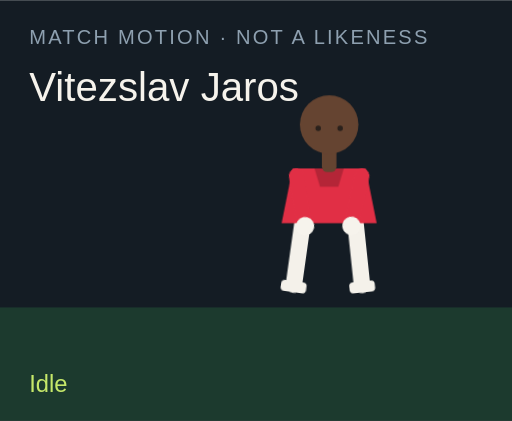
t = 0.00 s
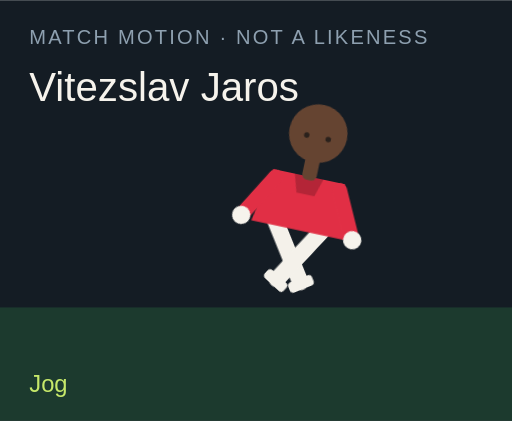
t = 1.50 s
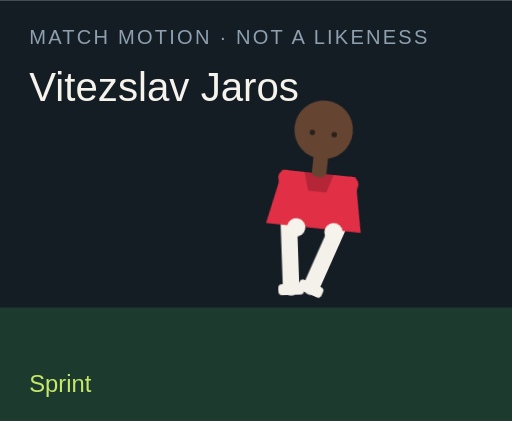
t = 3.00 s
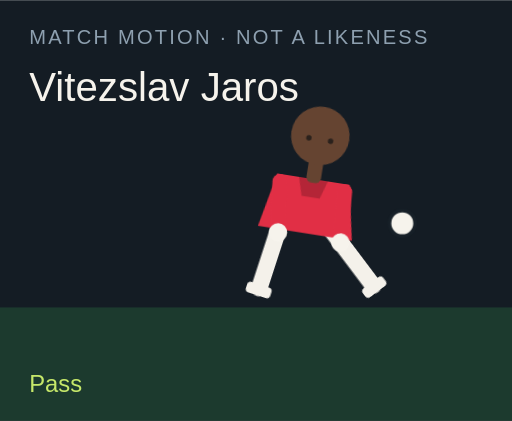
t = 4.50 s
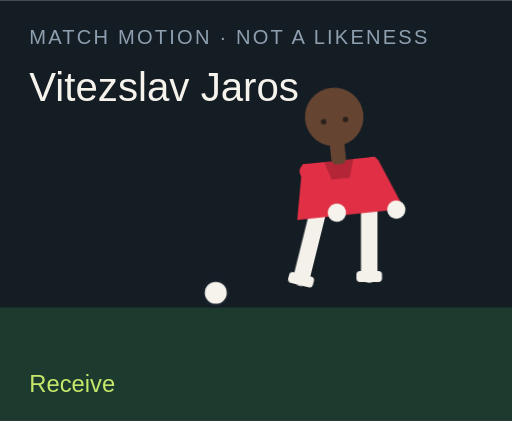
t = 6.00 s
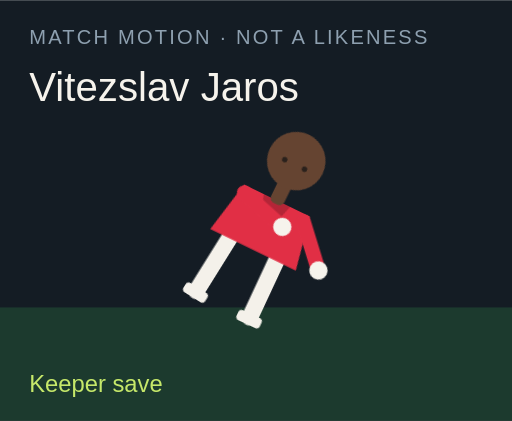
t = 7.50 s

The animated SVG that drew these frames (rendered in a browser with its animation timeline set to each time). Animation: 18 CSS @keyframes rules; one cycle of 9.00 s, repeats indefinitely.

<?xml version="1.0" encoding="UTF-8"?>
<svg xmlns="http://www.w3.org/2000/svg" viewBox="0 0 280 230" role="img">
  <style>@media (prefers-reduced-motion: reduce){animate,animateTransform{display:none}}</style>
  <rect width="280" height="230" fill="#141c24"/>
  <rect y="168" width="280" height="62" fill="#1c3a2e"/>
  <text x="16" y="24" fill="#8ea0b0" font-family="Arial,sans-serif" font-size="11" letter-spacing="1.2">MATCH MOTION · NOT A LIKENESS</text>
  <text x="16" y="55" fill="#f6f3ec" font-family="Impact,sans-serif" font-size="22">Vitezslav Jaros</text>
  <circle r="7" fill="#f6f3ec" stroke="#172028" stroke-width="2" id="motion-55012" cx="150" cy="160" opacity="0">
    
    
    
  </circle>
  <g transform="translate(132 40)">
    <g id="motion-55034" transform="rotate(0 48 90)">
      
      <g id="motion-55036" transform="translate(0 0)">
        
        <g transform="translate(34 78)"><g id="motion-55038" transform="rotate(8)"><path d="M0 0 V38" stroke="#f4f1ea" stroke-width="9" stroke-linecap="round"/><rect x="-7" y="36" width="14" height="6" rx="2" fill="#f4f1ea"/></g></g>
        <g transform="translate(62 78)"><g id="motion-55040" transform="rotate(-6)"><path d="M0 0 V38" stroke="#f4f1ea" stroke-width="9" stroke-linecap="round"/><rect x="-7" y="36" width="14" height="6" rx="2" fill="#f4f1ea"/></g></g>
        <path d="M28 52 h40 l6 30 H22 Z" fill="#e12f45"/>
        <path d="M40 52 h16 l-3 10 H43 Z" fill="#000" opacity=".2"/>
        <g transform="translate(30 56)"><g id="motion-55042" transform="rotate(-10)"><path d="M0 0 V28" stroke="#e12f45" stroke-width="8" stroke-linecap="round"/><circle cx="0" cy="28" r="5" fill="#f6f3ec"/></g></g>
        <g transform="translate(66 56)"><g id="motion-55044" transform="rotate(12)"><path d="M0 0 V28" stroke="#e12f45" stroke-width="8" stroke-linecap="round"/><circle cx="0" cy="28" r="5" fill="#f6f3ec"/></g></g>
        <rect x="44" y="40" width="8" height="14" rx="3" fill="#654431"/>
        <circle cx="48" cy="28" r="16" fill="#654431"/>
        
        <circle cx="42" cy="30" r="1.5" fill="#2a211c"/><circle cx="54" cy="30" r="1.5" fill="#2a211c"/>
      </g>
    </g>
  </g>
  <text x="16" y="214" fill="#c6e86a" font-family="Arial,sans-serif" font-size="13" opacity="1" id="motion-55016">Idle</text><text x="16" y="214" fill="#c6e86a" font-family="Arial,sans-serif" font-size="13" opacity="0" id="motion-55018">Jog</text><text x="16" y="214" fill="#c6e86a" font-family="Arial,sans-serif" font-size="13" opacity="0" id="motion-55020">Sprint</text><text x="16" y="214" fill="#c6e86a" font-family="Arial,sans-serif" font-size="13" opacity="0" id="motion-55022">Dribble</text><text x="16" y="214" fill="#c6e86a" font-family="Arial,sans-serif" font-size="13" opacity="0" id="motion-55024">Pass</text><text x="16" y="214" fill="#c6e86a" font-family="Arial,sans-serif" font-size="13" opacity="0" id="motion-55026">Shoot</text><text x="16" y="214" fill="#c6e86a" font-family="Arial,sans-serif" font-size="13" opacity="0" id="motion-55028">Receive</text><text x="16" y="214" fill="#c6e86a" font-family="Arial,sans-serif" font-size="13" opacity="0" id="motion-55030">Keeper save</text><text x="16" y="214" fill="#c6e86a" font-family="Arial,sans-serif" font-size="13" opacity="0" id="motion-55032">Gloves up</text>
<style>@keyframes track-55013{0%{cx:150px}11.1%{cx:156px}22.2%{cx:164px}33.300000000000004%{cx:142px}44.4%{cx:190px}55.60000000000001%{cx:250px}66.7%{cx:118px}77.8%{cx:150px}88.9%{cx:150px}100%{cx:150px}}@keyframes track-55014{0%{cy:160px}11.1%{cy:158px}22.2%{cy:154px}33.300000000000004%{cy:156px}44.4%{cy:148px}55.60000000000001%{cy:96px}66.7%{cy:160px}77.8%{cy:160px}88.9%{cy:160px}100%{cy:160px}}@keyframes track-55015{0%{opacity:0}11.1%{opacity:0}22.2%{opacity:0}33.300000000000004%{opacity:1}44.4%{opacity:1}55.60000000000001%{opacity:1}66.7%{opacity:1}77.8%{opacity:0}88.9%{opacity:0}100%{opacity:0}}@keyframes track-55017{0%{opacity:1}11.1%{opacity:0}22.2%{opacity:0}33.300000000000004%{opacity:0}44.4%{opacity:0}55.60000000000001%{opacity:0}66.7%{opacity:0}77.8%{opacity:0}88.9%{opacity:0}100%{opacity:1}}@keyframes track-55019{0%{opacity:0}11.1%{opacity:1}22.2%{opacity:0}33.300000000000004%{opacity:0}44.4%{opacity:0}55.60000000000001%{opacity:0}66.7%{opacity:0}77.8%{opacity:0}88.9%{opacity:0}100%{opacity:0}}@keyframes track-55021{0%{opacity:0}11.1%{opacity:0}22.2%{opacity:1}33.300000000000004%{opacity:0}44.4%{opacity:0}55.60000000000001%{opacity:0}66.7%{opacity:0}77.8%{opacity:0}88.9%{opacity:0}100%{opacity:0}}@keyframes track-55023{0%{opacity:0}11.1%{opacity:0}22.2%{opacity:0}33.300000000000004%{opacity:1}44.4%{opacity:0}55.60000000000001%{opacity:0}66.7%{opacity:0}77.8%{opacity:0}88.9%{opacity:0}100%{opacity:0}}@keyframes track-55025{0%{opacity:0}11.1%{opacity:0}22.2%{opacity:0}33.300000000000004%{opacity:0}44.4%{opacity:1}55.60000000000001%{opacity:0}66.7%{opacity:0}77.8%{opacity:0}88.9%{opacity:0}100%{opacity:0}}@keyframes track-55027{0%{opacity:0}11.1%{opacity:0}22.2%{opacity:0}33.300000000000004%{opacity:0}44.4%{opacity:0}55.60000000000001%{opacity:1}66.7%{opacity:0}77.8%{opacity:0}88.9%{opacity:0}100%{opacity:0}}@keyframes track-55029{0%{opacity:0}11.1%{opacity:0}22.2%{opacity:0}33.300000000000004%{opacity:0}44.4%{opacity:0}55.60000000000001%{opacity:0}66.7%{opacity:1}77.8%{opacity:0}88.9%{opacity:0}100%{opacity:0}}@keyframes track-55031{0%{opacity:0}11.1%{opacity:0}22.2%{opacity:0}33.300000000000004%{opacity:0}44.4%{opacity:0}55.60000000000001%{opacity:0}66.7%{opacity:0}77.8%{opacity:1}88.9%{opacity:0}100%{opacity:0}}@keyframes track-55033{0%{opacity:0}11.1%{opacity:0}22.2%{opacity:0}33.300000000000004%{opacity:0}44.4%{opacity:0}55.60000000000001%{opacity:0}66.7%{opacity:0}77.8%{opacity:0}88.9%{opacity:1}100%{opacity:0}}@keyframes track-55035{0%{transform:rotate(0deg)}11.1%{transform:rotate(8deg)}22.2%{transform:rotate(16deg)}33.300000000000004%{transform:rotate(6deg)}44.4%{transform:rotate(4deg)}55.60000000000001%{transform:rotate(14deg)}66.7%{transform:rotate(-6deg)}77.8%{transform:rotate(52deg)}88.9%{transform:rotate(0deg)}100%{transform:rotate(0deg)}}@keyframes track-55037{0%{transform:translate(0px,0px)}11.1%{transform:translate(0px,-3px)}22.2%{transform:translate(0px,-6px)}33.300000000000004%{transform:translate(0px,-2px)}44.4%{transform:translate(0px,2px)}55.60000000000001%{transform:translate(0px,-4px)}66.7%{transform:translate(0px,1px)}77.8%{transform:translate(0px,16px)}88.9%{transform:translate(0px,-12px)}100%{transform:translate(0px,0px)}}@keyframes track-55039{0%{transform:rotate(8deg)}11.1%{transform:rotate(-26deg)}22.2%{transform:rotate(-42deg)}33.300000000000004%{transform:rotate(-8deg)}44.4%{transform:rotate(6deg)}55.60000000000001%{transform:rotate(12deg)}66.7%{transform:rotate(20deg)}77.8%{transform:rotate(18deg)}88.9%{transform:rotate(-6deg)}100%{transform:rotate(8deg)}}@keyframes track-55041{0%{transform:rotate(-6deg)}11.1%{transform:rotate(24deg)}22.2%{transform:rotate(38deg)}33.300000000000004%{transform:rotate(18deg)}44.4%{transform:rotate(-38deg)}55.60000000000001%{transform:rotate(-54deg)}66.7%{transform:rotate(6deg)}77.8%{transform:rotate(-8deg)}88.9%{transform:rotate(6deg)}100%{transform:rotate(-6deg)}}@keyframes track-55043{0%{transform:rotate(-10deg)}11.1%{transform:rotate(24deg)}22.2%{transform:rotate(36deg)}33.300000000000004%{transform:rotate(-18deg)}44.4%{transform:rotate(10deg)}55.60000000000001%{transform:rotate(-24deg)}66.7%{transform:rotate(-30deg)}77.8%{transform:rotate(-70deg)}88.9%{transform:rotate(-78deg)}100%{transform:rotate(-10deg)}}@keyframes track-55045{0%{transform:rotate(12deg)}11.1%{transform:rotate(-20deg)}22.2%{transform:rotate(-32deg)}33.300000000000004%{transform:rotate(14deg)}44.4%{transform:rotate(-26deg)}55.60000000000001%{transform:rotate(18deg)}66.7%{transform:rotate(-22deg)}77.8%{transform:rotate(-8deg)}88.9%{transform:rotate(-78deg)}100%{transform:rotate(12deg)}}@media(prefers-reduced-motion:no-preference){#motion-55012{animation:track-55013 9s linear infinite both,track-55014 9s linear infinite both,track-55015 9s steps(1,end) infinite both}#motion-55016{animation:track-55017 9s steps(1,end) infinite both}#motion-55018{animation:track-55019 9s steps(1,end) infinite both}#motion-55020{animation:track-55021 9s steps(1,end) infinite both}#motion-55022{animation:track-55023 9s steps(1,end) infinite both}#motion-55024{animation:track-55025 9s steps(1,end) infinite both}#motion-55026{animation:track-55027 9s steps(1,end) infinite both}#motion-55028{animation:track-55029 9s steps(1,end) infinite both}#motion-55030{animation:track-55031 9s steps(1,end) infinite both}#motion-55032{animation:track-55033 9s steps(1,end) infinite both}#motion-55034{animation:track-55035 9s linear infinite both}#motion-55036{animation:track-55037 9s linear infinite both}#motion-55038{animation:track-55039 9s linear infinite both}#motion-55040{animation:track-55041 9s linear infinite both}#motion-55042{animation:track-55043 9s linear infinite both}#motion-55044{animation:track-55045 9s linear infinite both}}</style></svg>
